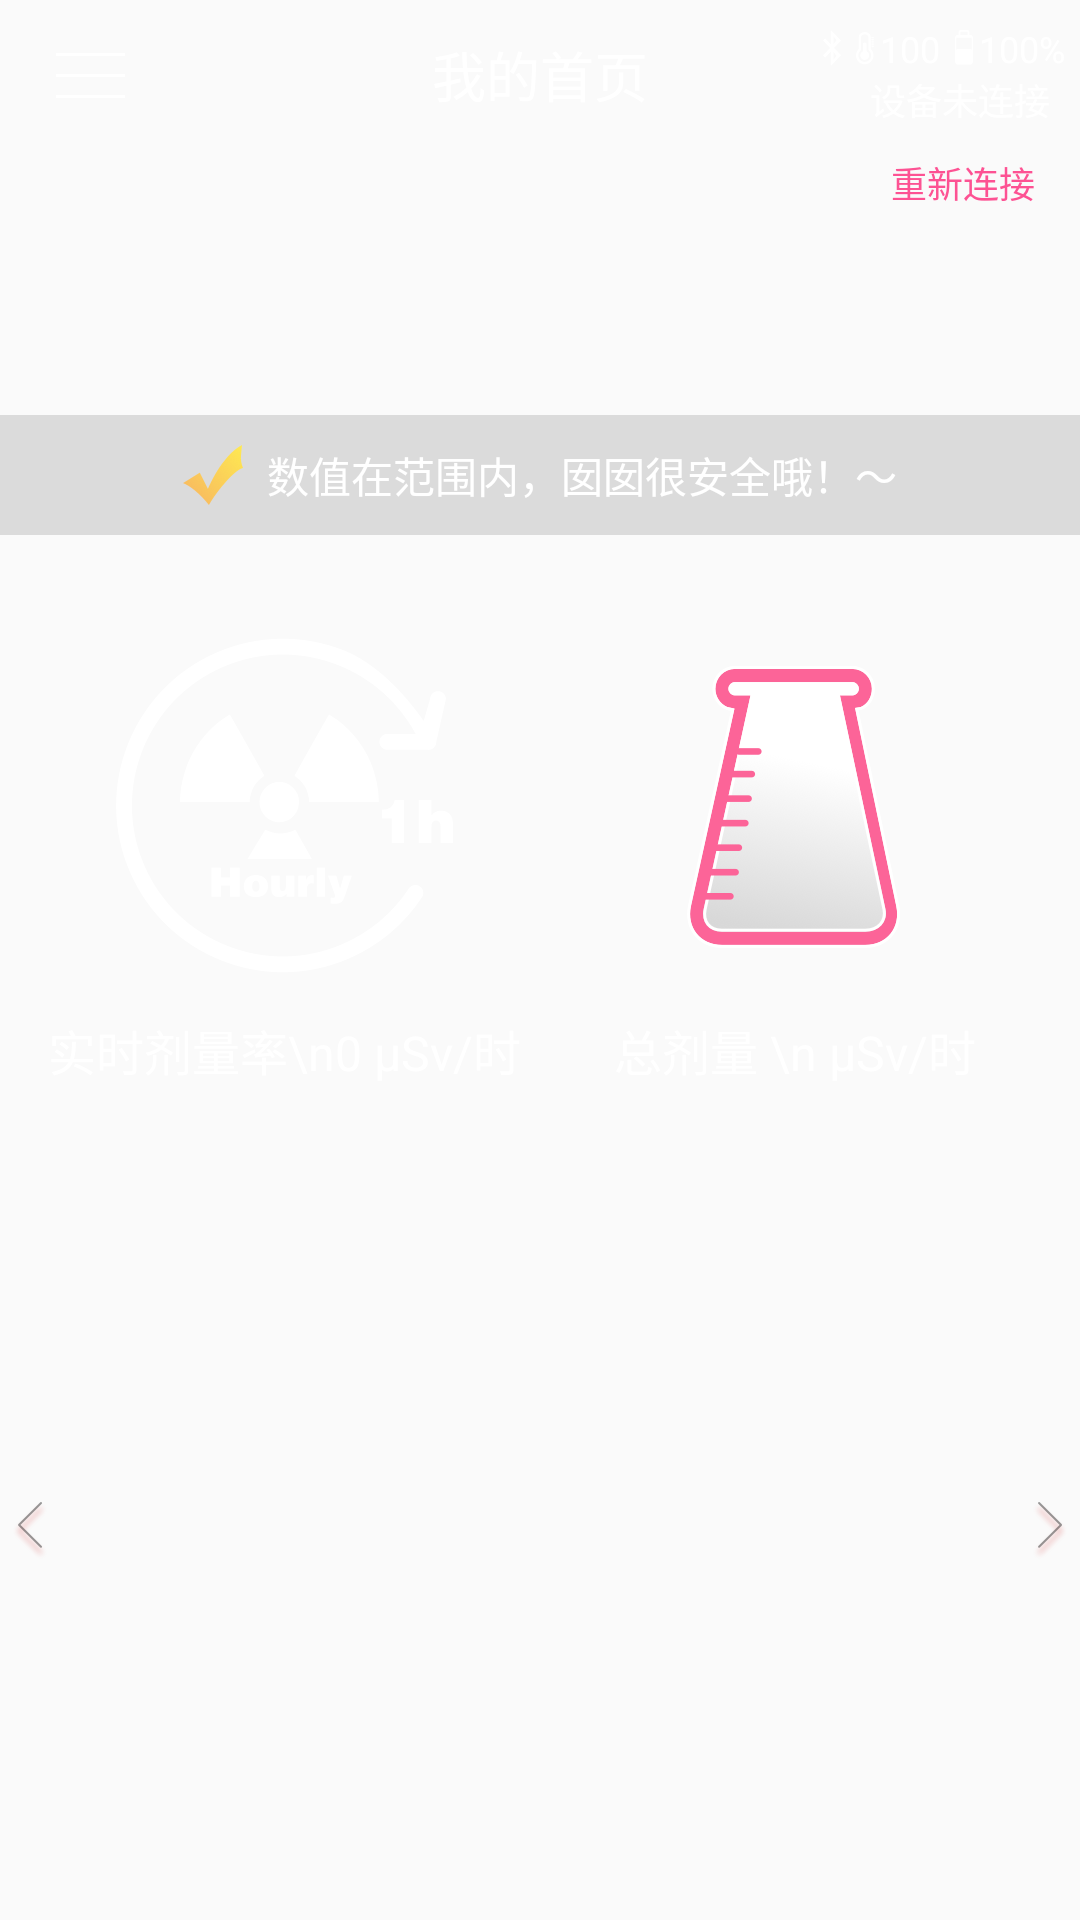

Reconstruct the res/layout file that produces this screen, plus the resources it refers to.
<!-- AndroidManifest.xml: application theme AppTheme -->
<!-- res/layout/fragment_home.xml -->
<?xml version="1.0" encoding="utf-8"?>
<RelativeLayout xmlns:android="http://schemas.android.com/apk/res/android"
    xmlns:skin="http://schemas.android.com/android/skin"
    android:layout_width="match_parent"
    android:layout_height="match_parent"
    android:background="@mipmap/main_bg"
    skin:skin_enable="true">

    <View
        android:id="@id/status_bar_view"
        android:layout_width="match_parent"
        android:layout_height="0dp" />

    <RelativeLayout
        android:id="@+id/action_layout"
        android:layout_width="match_parent"
        android:layout_height="@dimen/actionbar_height"
        android:layout_below="@id/status_bar_view">

        <ImageView
            android:id="@+id/back"
            android:layout_width="60dp"
            android:layout_height="match_parent"
            android:layout_gravity="center_vertical"
            android:scaleType="center"
            android:src="@mipmap/home_menu_icon" />

        <TextView
            android:id="@+id/action_title"
            android:layout_width="wrap_content"
            android:layout_height="wrap_content"
            android:layout_centerInParent="true"
            android:text="我的首页"
            android:textColor="@color/font_normal"
            android:textSize="@dimen/font_middle" />

        <LinearLayout
            android:layout_width="wrap_content"
            android:layout_height="wrap_content"
            android:layout_alignParentRight="true"
            android:layout_centerVertical="true"
            android:orientation="vertical"
            android:padding="5dp">

            <LinearLayout
                android:layout_width="wrap_content"
                android:layout_height="wrap_content"
                android:gravity="center_vertical">

                <ImageView
                    android:id="@+id/home_bluetooth"
                    android:layout_width="wrap_content"
                    android:layout_height="wrap_content"
                    android:src="@mipmap/home_bluetooth_icon" />

                <TextView
                    android:id="@+id/home_thermometer"
                    android:layout_width="wrap_content"
                    android:layout_height="wrap_content"
                    android:layout_marginLeft="5dp"
                    android:layout_marginRight="5dp"
                    android:drawableLeft="@mipmap/home_thermometer_icon"
                    android:drawablePadding="2dp"
                    android:text="100"
                    android:textColor="@color/white"
                    android:textSize="@dimen/font_mini" />

                <TextView
                    android:id="@+id/home_power"
                    android:layout_width="wrap_content"
                    android:layout_height="wrap_content"
                    android:drawableLeft="@mipmap/home_power_icon"
                    android:drawablePadding="2dp"
                    android:text="100%"
                    android:textColor="@color/white"
                    android:textSize="@dimen/font_mini" />
            </LinearLayout>

            <TextView
                android:id="@+id/action_menu"
                android:layout_width="wrap_content"
                android:layout_height="wrap_content"
                android:layout_gravity="right"
                android:paddingLeft="5dp"
                android:paddingRight="5dp"
                android:text="设备未连接"
                android:textColor="@color/white"
                android:textSize="@dimen/font_mini" />
        </LinearLayout>
    </RelativeLayout>

    <TextView
        android:id="@+id/home_reconnect"
        android:layout_width="wrap_content"
        android:layout_height="wrap_content"
        android:layout_alignParentRight="true"
        android:layout_below="@+id/action_layout"
        android:layout_marginRight="10dp"
        android:background="@drawable/home_status_bg"
        android:paddingBottom="2dp"
        android:paddingLeft="5dp"
        android:paddingRight="5dp"
        android:paddingTop="2dp"
        android:text="重新连接"
        android:textColor="@color/theme_color"
        android:textSize="@dimen/font_mini"
        skin:skin_enable="true" />

    <LinearLayout
        android:layout_width="match_parent"
        android:layout_height="match_parent"
        android:layout_below="@id/action_layout"
        android:orientation="vertical">

        <FrameLayout
            android:layout_width="match_parent"
            android:layout_height="0dp"
            android:layout_weight="1">

            <LinearLayout
                android:layout_width="match_parent"
                android:layout_height="wrap_content"
                android:layout_gravity="center"
                android:orientation="vertical">

                <FrameLayout
                    android:id="@+id/home_safe_tip_layout"
                    android:layout_width="match_parent"
                    android:layout_height="40dp"
                    android:layout_marginTop="40dp"
                    android:background="#20000000">

                    <TextView
                        android:id="@+id/home_safe_tip"
                        android:layout_width="wrap_content"
                        android:layout_height="wrap_content"
                        android:layout_gravity="center"
                        android:drawableLeft="@mipmap/ok_icon"
                        android:drawablePadding="8dp"
                        android:gravity="center"
                        android:text="数值在范围内，囡囡很安全哦！～"
                        android:textColor="@color/white"
                        android:textSize="@dimen/font_small" />

                </FrameLayout>

                <LinearLayout
                    android:layout_width="match_parent"
                    android:layout_height="wrap_content"
                    android:padding="10dp">

                    <LinearLayout
                        android:id="@+id/home_dosage_layout"
                        android:layout_width="0dp"
                        android:layout_height="wrap_content"
                        android:layout_weight="1"
                        android:gravity="center_horizontal"
                        android:orientation="vertical"
                        android:paddingTop="10dp">

                        <ImageView
                            android:id="@+id/home_dosage_image"
                            android:layout_width="match_parent"
                            android:layout_height="140dp"
                            android:scaleType="center"
                            android:src="@mipmap/home_static_dosage_icon" />

                        <TextView
                            android:id="@+id/home_dosage"
                            android:layout_width="wrap_content"
                            android:layout_height="wrap_content"
                            android:gravity="center"
                            android:text="实时剂量率\n0 μSv/时"
                            android:textColor="@color/white"
                            android:textSize="@dimen/font_normal" />

                        <TextView
                            android:id="@+id/home_real_time_tip"
                            android:layout_width="wrap_content"
                            android:layout_height="wrap_content"
                            android:layout_marginBottom="10dp"
                            android:text="(已超标)"
                            android:textColor="#ff000000"
                            android:textSize="@dimen/font_small"
                            android:visibility="gone" />

                    </LinearLayout>

                    <LinearLayout
                        android:id="@+id/home_total_dosage_layout"
                        android:layout_width="0dp"
                        android:layout_height="wrap_content"
                        android:layout_weight="1"
                        android:gravity="center_horizontal"
                        android:orientation="vertical"
                        android:paddingTop="10dp">

                        <ImageView
                            android:id="@+id/home_total_dosage_image"
                            android:layout_width="match_parent"
                            android:layout_height="140dp"
                            android:scaleType="centerInside"
                            android:src="@drawable/home_d_total_dosage_bg" />

                        <TextView
                            android:id="@+id/home_total_dosage"
                            android:layout_width="wrap_content"
                            android:layout_height="wrap_content"
                            android:gravity="center"
                            android:text="总剂量 \n μSv/时"
                            android:textColor="@color/white"
                            android:textSize="@dimen/font_normal" />

                        <TextView
                            android:id="@+id/home_total_tip"
                            android:layout_width="wrap_content"
                            android:layout_height="wrap_content"
                            android:layout_marginBottom="10dp"
                            android:text="(已超标)"
                            android:textColor="#ff000000"
                            android:textSize="@dimen/font_small"
                            android:visibility="gone" />
                    </LinearLayout>
                </LinearLayout>
            </LinearLayout>
        </FrameLayout>

        <RelativeLayout
            android:layout_width="match_parent"
            android:layout_height="180dp"
            android:layout_marginBottom="40dp"
            android:clipChildren="false">

            <android.support.v4.view.ViewPager
                android:id="@+id/home_chart_pager"
                android:layout_width="match_parent"
                android:layout_height="match_parent"
                android:layout_marginLeft="25dp"
                android:layout_marginRight="25dp"
                android:clipChildren="false" />

            <ImageView
                android:id="@+id/home_page_left"
                android:layout_width="20dp"
                android:layout_height="match_parent"
                android:scaleType="center"
                android:src="@mipmap/home_page_previous_arrow" />

            <ImageView
                android:id="@+id/home_page_right"
                android:layout_width="20dp"
                android:layout_height="match_parent"
                android:layout_alignParentRight="true"
                android:scaleType="center"
                android:src="@mipmap/home_page_next_arrow" />

        </RelativeLayout>

    </LinearLayout>
</RelativeLayout>
<!-- resources referenced by this layout -->
<resources>
  <color name="font_normal">@color/white</color>
  <color name="theme_color">#FFFD5293</color>
  <color name="white">@android:color/white</color>
  <dimen name="actionbar_height">50dp</dimen>
  <dimen name="font_middle">18sp</dimen>
  <dimen name="font_mini">12sp</dimen>
  <dimen name="font_normal">16sp</dimen>
  <dimen name="font_small">14sp</dimen>
  <!-- drawable home_d_total_dosage_bg (drawable) -->
  <?xml version="1.0" encoding="utf-8"?>
  <layer-list xmlns:android="http://schemas.android.com/apk/res/android">
      <item
          android:id="@android:id/background"
          android:drawable="@drawable/home_d_total_dosage_down" />
      <item android:id="@android:id/progress">
          <clip
              android:clipOrientation="vertical"
              android:drawable="@drawable/home_d_total_dosage_up"
              android:gravity="bottom" />
      </item>
  </layer-list>
  <!-- mipmap home_bluetooth_icon: png bitmap (mipmap-xxhdpi, 686 bytes) -->
  <!-- mipmap home_menu_icon: png bitmap (mipmap-xxhdpi, 182 bytes) -->
  <!-- mipmap home_page_next_arrow: png bitmap (mipmap-xxhdpi, 2335 bytes) -->
  <!-- mipmap home_page_previous_arrow: png bitmap (mipmap-xxhdpi, 2252 bytes) -->
  <!-- mipmap home_power_icon: png bitmap (mipmap-xxhdpi, 413 bytes) -->
  <!-- mipmap home_static_dosage_icon: png bitmap (mipmap-xxhdpi, 17411 bytes) -->
  <!-- mipmap home_thermometer_icon: png bitmap (mipmap-xxhdpi, 776 bytes) -->
  <!-- mipmap ok_icon: png bitmap (mipmap-xxhdpi, 2932 bytes) -->
  <style name="AppTheme" parent="android:Theme.Light.NoTitleBar">
  		<item name="android:launchMode">singleTop</item>
  		<item name="android:screenOrientation">portrait</item>
  		<item name="android:textColorHint">@color/font_minor</item>
  		<item name="android:windowSoftInputMode">adjustResize|stateAlwaysHidden</item>
  	</style>
  <!-- drawable home_d_total_dosage_down: png bitmap (drawable-xxhdpi, 27487 bytes) -->
  <!-- drawable home_d_total_dosage_up: png bitmap (drawable-xxhdpi, 13196 bytes) -->
  <color name="font_minor">#9BA8BA</color>
</resources>
